The GitHub repository Jesus22082204/IA_RESIDUOS_CAMARA contains a labelled image folder "proyecto_residuos" with 6 categories: cardboard, glass, metal, paper, plastic, trash. Examples follow, each with its label.

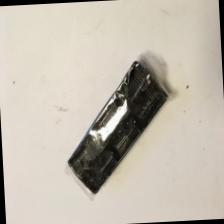
Label: plastic

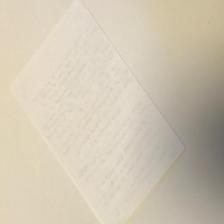
Label: paper

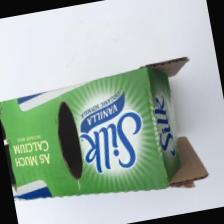
Label: cardboard

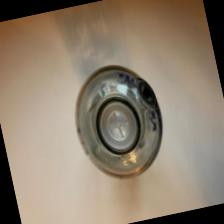
Label: glass

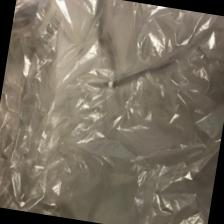
Label: trash

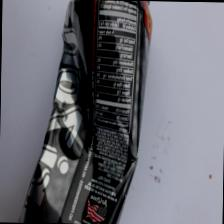
Label: metal
